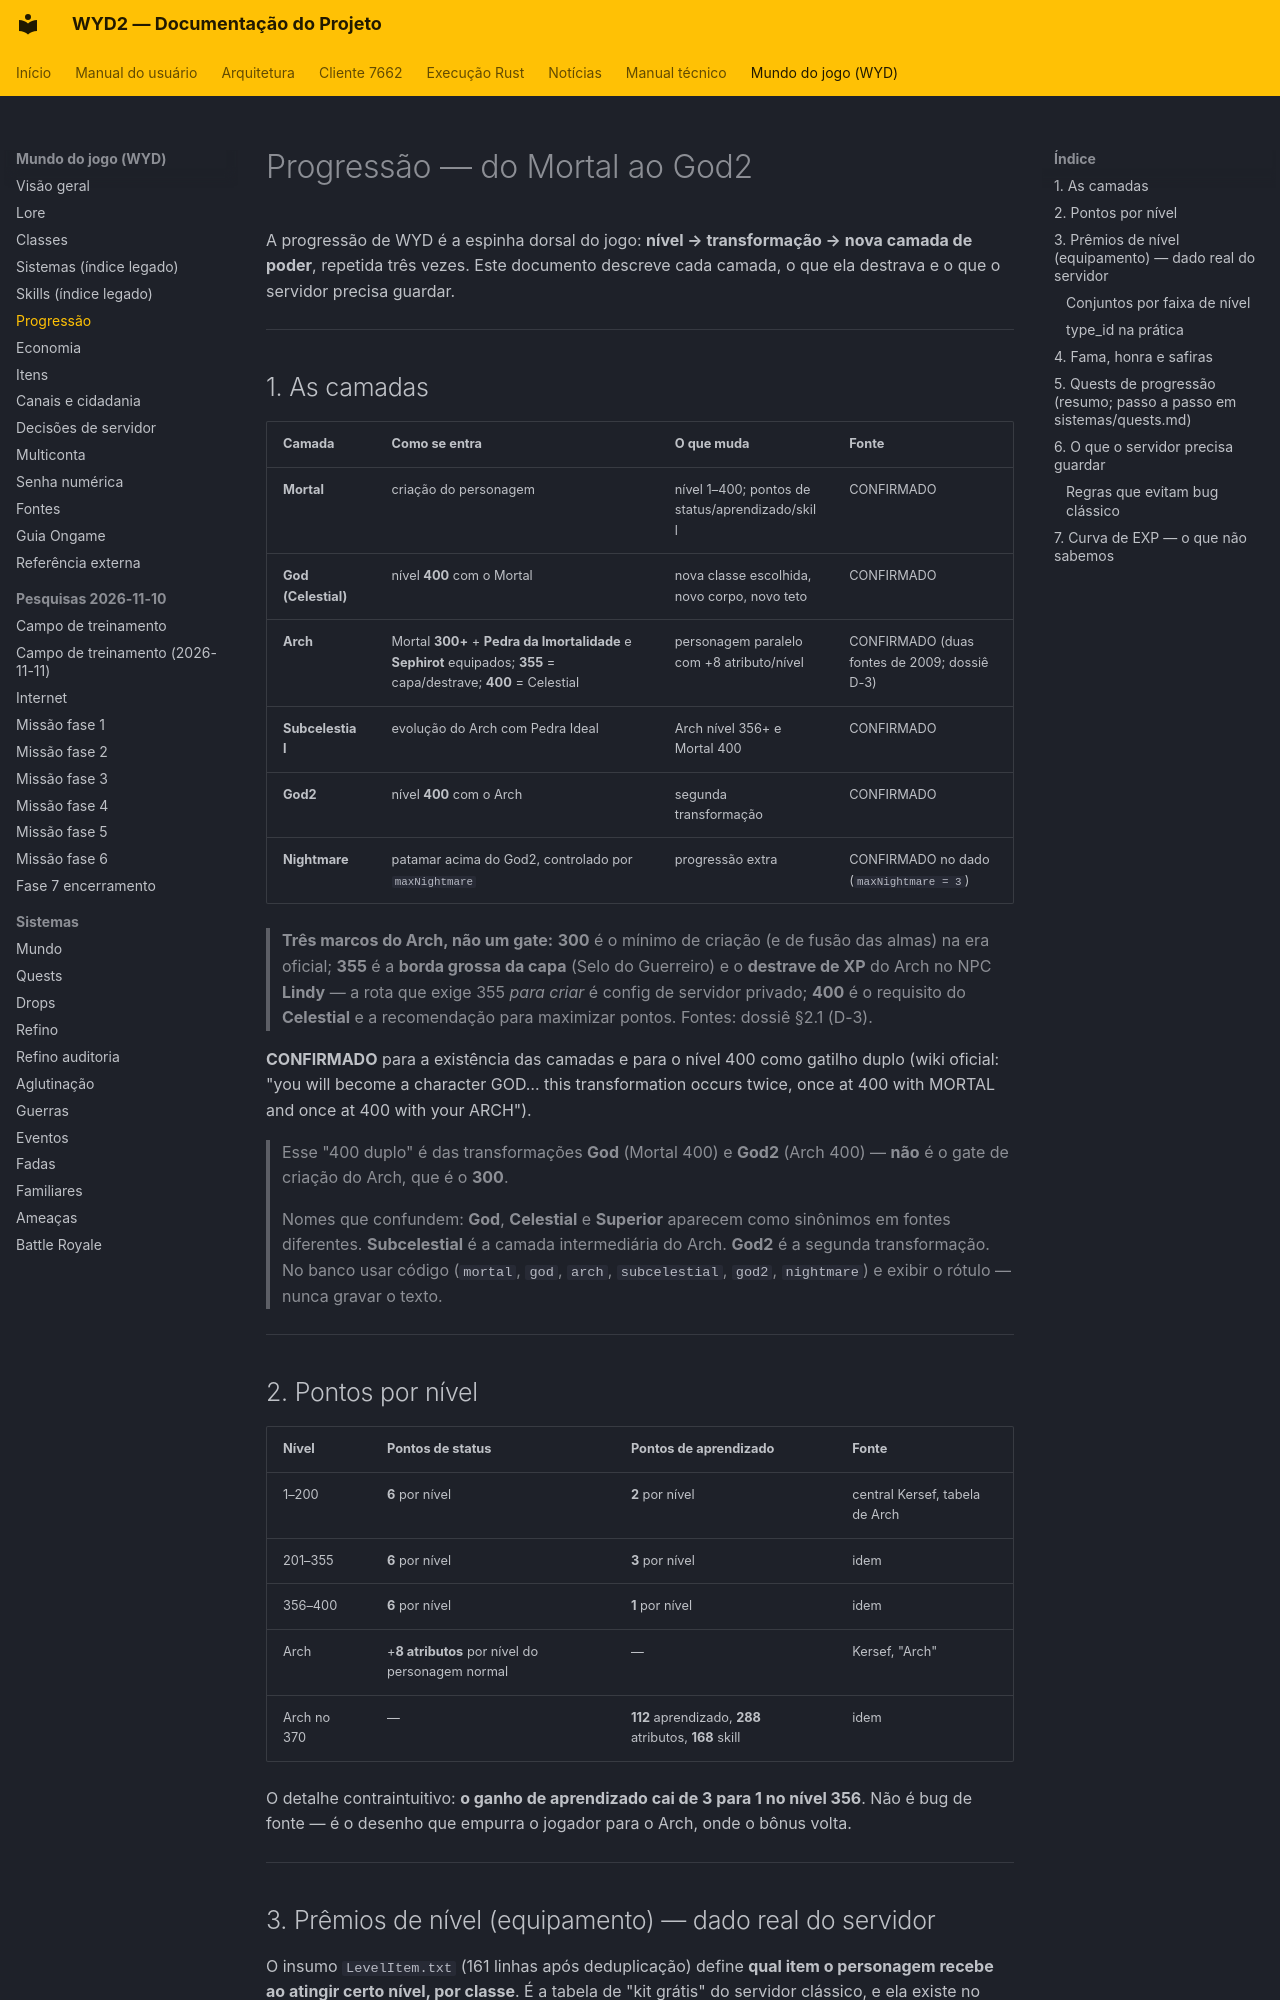

repository: lucascantarelli/OpenWYD-NextGen · page: wyd/progressao/index.html · generator: mkdocs

# Progressão — do Mortal ao God2

A progressão de WYD é a espinha dorsal do jogo: **nível → transformação → nova camada de
poder**, repetida três vezes. Este documento descreve cada camada, o que ela destrava e o
que o servidor precisa guardar.

---

## 1. As camadas

| Camada | Como se entra | O que muda | Fonte |
|---|---|---|---|
| **Mortal** | criação do personagem | nível 1–400; pontos de status/aprendizado/skill | CONFIRMADO |
| **God (Celestial)** | nível **400** com o Mortal | nova classe escolhida, novo corpo, novo teto | CONFIRMADO |
| **Arch** | Mortal **300+** + **Pedra da Imortalidade** e **Sephirot** equipados; **355** = capa/destrave; **400** = Celestial | personagem paralelo com +8 atributo/nível | CONFIRMADO (duas fontes de 2009; dossiê D-3) |
| **Subcelestial** | evolução do Arch com Pedra Ideal | Arch nível 356+ e Mortal 400 | CONFIRMADO |
| **God2** | nível **400** com o Arch | segunda transformação | CONFIRMADO |
| **Nightmare** | patamar acima do God2, controlado por `maxNightmare` | progressão extra | CONFIRMADO no dado (`maxNightmare = 3`) |

> **Três marcos do Arch, não um gate:** **300** é o mínimo de criação (e de fusão das almas) na era
> oficial; **355** é a **borda grossa da capa** (Selo do Guerreiro) e o **destrave de XP** do Arch
> no NPC **Lindy** — a rota que exige 355 *para criar* é config de servidor privado; **400** é o
> requisito do **Celestial** e a recomendação para maximizar pontos. Fontes: dossiê §2.1 (D-3).

**CONFIRMADO** para a existência das camadas e para o nível 400 como gatilho duplo
(wiki oficial: "you will become a character GOD… this transformation occurs twice, once
at 400 with MORTAL and once at 400 with your ARCH").

> Esse "400 duplo" é das transformações **God** (Mortal 400) e **God2** (Arch 400) — **não** é o
gate de criação do Arch, que é o **300**.

> Nomes que confundem: **God**, **Celestial** e **Superior** aparecem como sinônimos em
> fontes diferentes. **Subcelestial** é a camada intermediária do Arch. **God2** é a segunda
> transformação. No banco usar código (`mortal`, `god`, `arch`, `subcelestial`, `god2`,
> `nightmare`) e exibir o rótulo — nunca gravar o texto.

---

## 2. Pontos por nível

| Nível | Pontos de status | Pontos de aprendizado | Fonte |
|---|---|---|---|
| 1–200 | **6** por nível | **2** por nível | central Kersef, tabela de Arch |
| 201–355 | **6** por nível | **3** por nível | idem |
| 356–400 | **6** por nível | **1** por nível | idem |
| Arch | +**8 atributos** por nível do personagem normal | — | Kersef, "Arch" |
| Arch no 370 | — | **112** aprendizado, **288** atributos, **168** skill | idem |

O detalhe contraintuitivo: **o ganho de aprendizado cai de 3 para 1 no nível 356**. Não é
bug de fonte — é o desenho que empurra o jogador para o Arch, onde o bônus volta.

---
